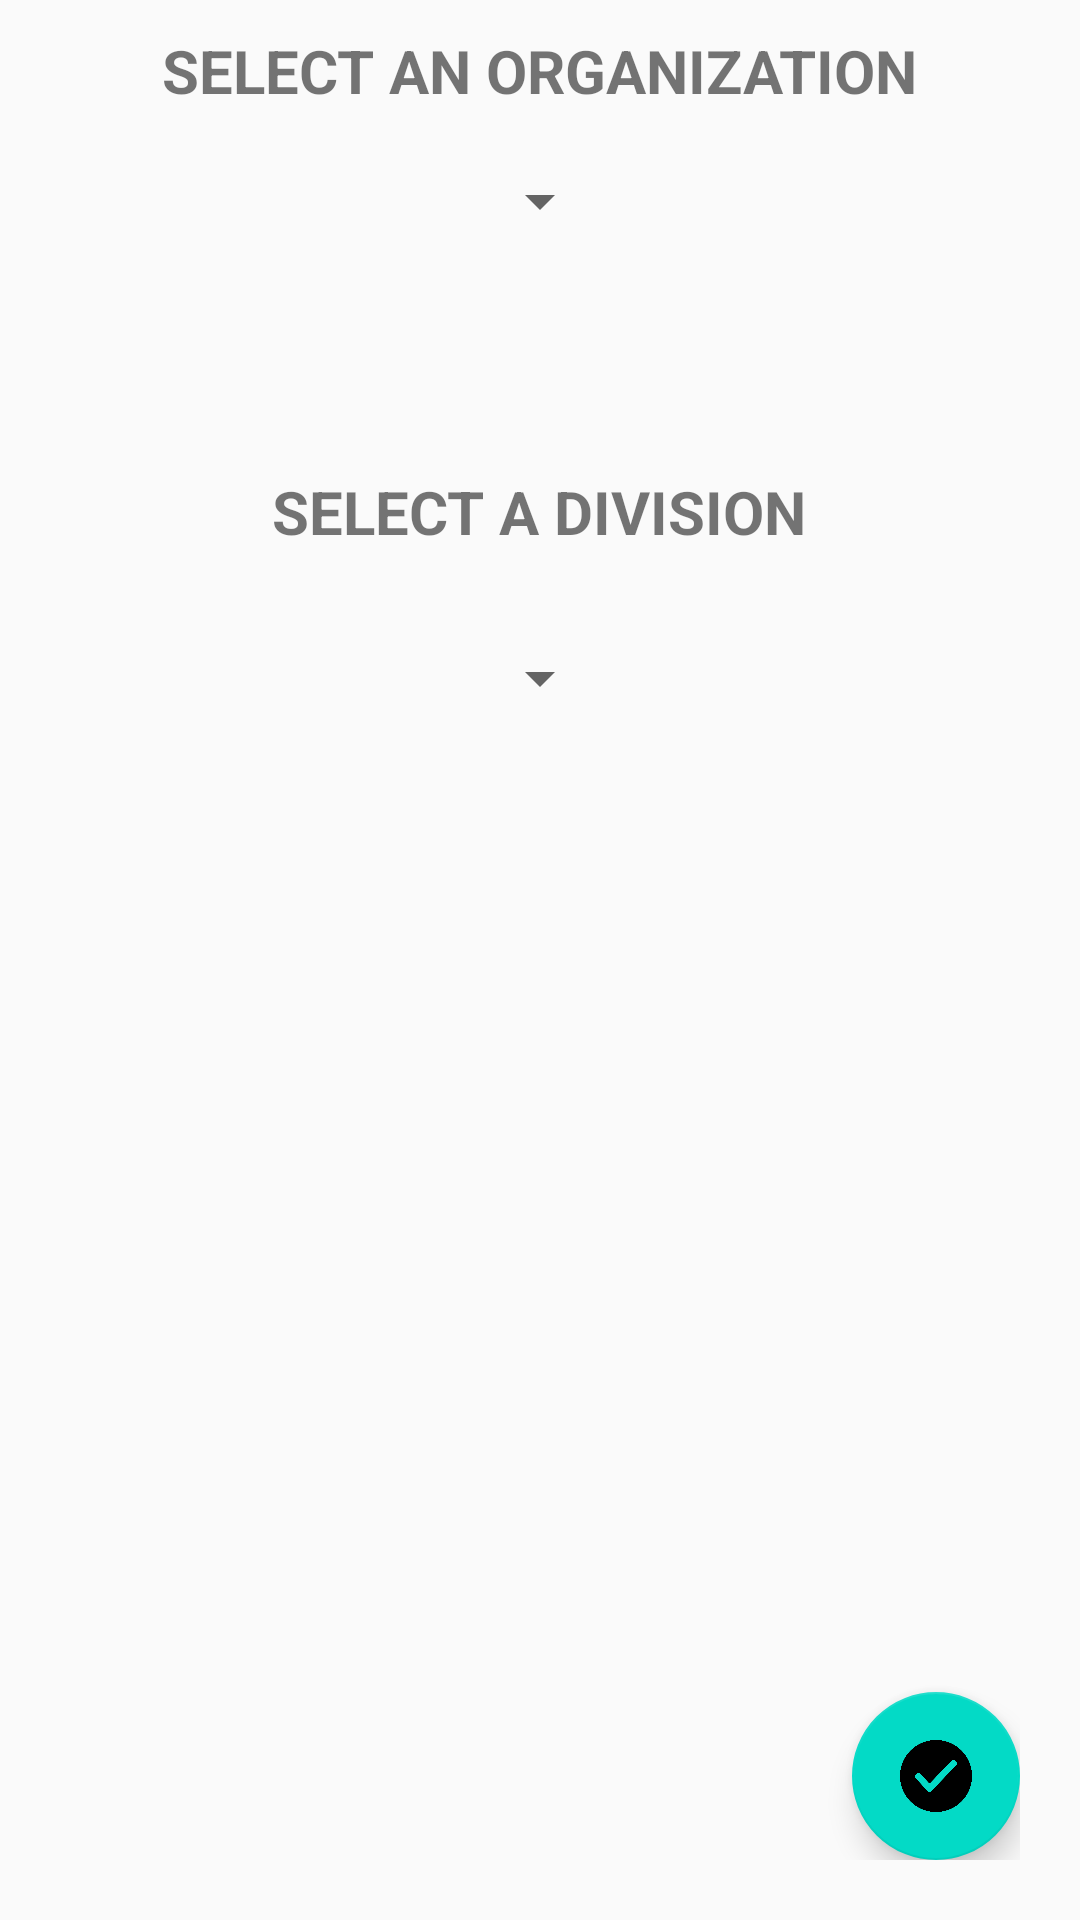

Reconstruct the res/layout file that produces this screen, plus the resources it refers to.
<!-- AndroidManifest.xml: application theme AppTheme -->
<!-- res/layout/activity_main.xml -->
<?xml version="1.0" encoding="utf-8"?>
<RelativeLayout xmlns:android="http://schemas.android.com/apk/res/android"
    xmlns:app="http://schemas.android.com/apk/res-auto"
    xmlns:tools="http://schemas.android.com/tools"
    android:layout_width="match_parent"
    android:layout_height="match_parent"
    android:orientation="vertical"
    tools:context=".view.activity.MainActivity">

    <LinearLayout
        android:layout_width="match_parent"
        android:layout_height="match_parent"
        android:orientation="vertical">

        <TextView
            android:layout_width="wrap_content"
            android:layout_height="wrap_content"
            android:text="@string/mma_select_org"
            android:textStyle="bold"
            style="@style/HeaderTextStyle"
            android:layout_gravity="center_horizontal"
            android:layout_marginTop="10dp"
            app:layout_constraintBottom_toBottomOf="parent"
            app:layout_constraintLeft_toLeftOf="parent"
            app:layout_constraintRight_toRightOf="parent"
            app:layout_constraintTop_toTopOf="parent" />

        <Spinner
            android:id="@+id/spinner_organization"
            android:layout_width="wrap_content"
            android:layout_height="wrap_content"
            android:layout_gravity="center_horizontal"
            android:padding="30dp" />
    


    <TextView
        android:layout_width="wrap_content"
        android:layout_height="wrap_content"
        android:text="@string/mma_select_division"
        android:textStyle="bold"
        style="@style/HeaderTextStyle"
        android:layout_gravity="center_horizontal"
        android:layout_marginTop="30dp"
        android:padding="30dp"
        app:layout_constraintBottom_toBottomOf="parent"
        app:layout_constraintLeft_toLeftOf="parent"
        app:layout_constraintRight_toRightOf="parent"
        app:layout_constraintTop_toTopOf="parent" />

        <Spinner
            android:id="@+id/spinner_division"
            android:layout_width="wrap_content"
            android:layout_height="wrap_content"
            android:layout_gravity="center_horizontal" />

        <LinearLayout
            android:layout_width="match_parent"
            android:layout_height="match_parent"
            android:gravity="bottom|end"
            android:padding="20dp"
            android:orientation="horizontal">

            

            <android.support.design.widget.FloatingActionButton
                android:id="@+id/view_rankings_fab"
                android:layout_width="wrap_content"
                android:layout_height="wrap_content"
                android:layout_gravity="bottom|end"
                app:elevation="6dp"
                android:backgroundTint="@color/colorSecondary"
                android:src="@drawable/checked"/>
        </LinearLayout>
    </LinearLayout>

    <ProgressBar
        android:id="@+id/progress_bar_main_activity"
        style="?android:attr/android:progressBarStyleLarge"
        android:layout_width="wrap_content"
        android:layout_height="wrap_content"
        android:layout_centerInParent="true"
        android:indeterminateTint="@color/colorBlack"
        android:visibility="gone"/>


</RelativeLayout>
<!-- resources referenced by this layout -->
<resources>
  <color name="colorBlack">#000000</color>
  <color name="colorSecondary">#03DAC6</color>
  <!-- drawable border_text_view (drawable) -->
  <?xml version="1.0" encoding="utf-8"?>
  <shape xmlns:android="http://schemas.android.com/apk/res/android"
      android:shape="rectangle" >
  
      
      <solid
          android:color="@color/colorPrimary" >
      </solid>
  
      
      <stroke
          android:width="2dp"
          android:color="@color/colorBlack">
      </stroke>
  
      
      <corners
          android:radius="2dp"   >
      </corners>
  
  </shape>
  <!-- drawable checked: png bitmap (drawable, 12055 bytes) -->
  <string name="mma_select_division">SELECT A DIVISION</string>
  <string name="mma_select_org">SELECT AN ORGANIZATION</string>
  <string name="view_rankings">VIEW RANKINGS</string>
  <style name="HeaderTextStyle">
          <item name="android:layout_width">wrap_content</item>
          <item name="android:layout_height">48dp</item>
          <item name="android:gravity">center_vertical</item>
          <item name="android:textAllCaps">true</item>
          <item name="android:textSize">20sp</item>
      </style>
  <style name="AppTheme" parent="Theme.AppCompat.DayNight.DarkActionBar">
          
          <item name="colorPrimary">@color/colorPrimary</item>
          <item name="colorPrimaryDark">@color/colorPrimaryVariant</item>
          <item name="colorAccent">@color/colorSecondary</item>
      </style>
  <color name="colorPrimary">#6200EE</color>
  <color name="colorPrimaryVariant">#3700B3</color>
</resources>
